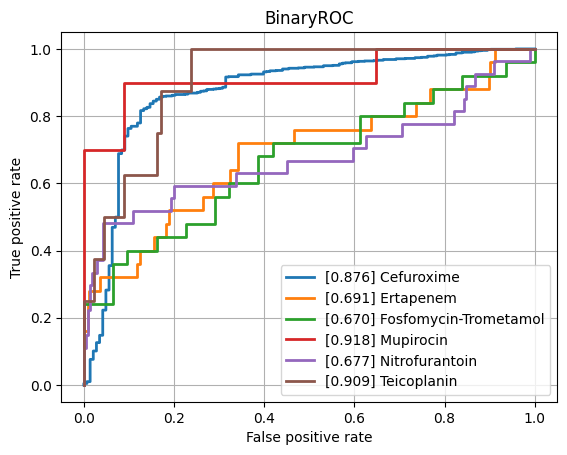

The table this chart was drawn from, first rows:
class, ROCAUC, n_positives, n_negatives
Amikacin, 0.7421, 124, 774
Amoxicillin-Clavulanic acid, 0.7609, 1549, 1104
Ampicillin, 0.813, 2815, 654
Ampicillin-Amoxicillin, 0.8314, 1266, 45
Cefazolin, 0.8011, 116, 73
Cefepime, 0.7629, 1002, 1761
Cefpodoxime, 0.7591, 47, 28
Ceftazidime, 0.7663, 1381, 1929
Ceftriaxone, 0.7427, 1200, 1715
Cefuroxime, 0.876, 921, 143
Ciprofloxacin, 0.7502, 2492, 3473
Clindamycin, 0.7932, 1323, 492
Colistin, 0.8113, 176, 428
Cotrimoxazole, 0.7515, 3187, 3698
Ertapenem, 0.6914, 25, 849
Erythromycin, 0.7996, 1172, 372
Fosfomycin, 0.7667, 368, 777
Fosfomycin-Trometamol, 0.6697, 25, 31
Fusidic acid, 0.7231, 144, 125
Gentamicin, 0.843, 3174, 1783
Imipenem, 0.8479, 2858, 3170
Levofloxacin, 0.8277, 669, 638
Meropenem, 0.8101, 823, 3154
Mupirocin, 0.9176, 10, 34
Nitrofurantoin, 0.6768, 27, 211
Norfloxacin, 0.7387, 31, 80
Oxacillin, 0.8173, 440, 279
Penicillin, 0.7865, 472, 19
Piperacillin-Tazobactam, 0.7549, 2159, 2525
Rifampicin, 0.7363, 58, 772
Teicoplanin, 0.9093, 8, 135
Tetracycline, 0.7404, 316, 474
Tobramycin, 0.7453, 145, 490
Vancomycin, 0.8285, 167, 2074
micro, 0.8285, , 
macro, 0.7821, , 
